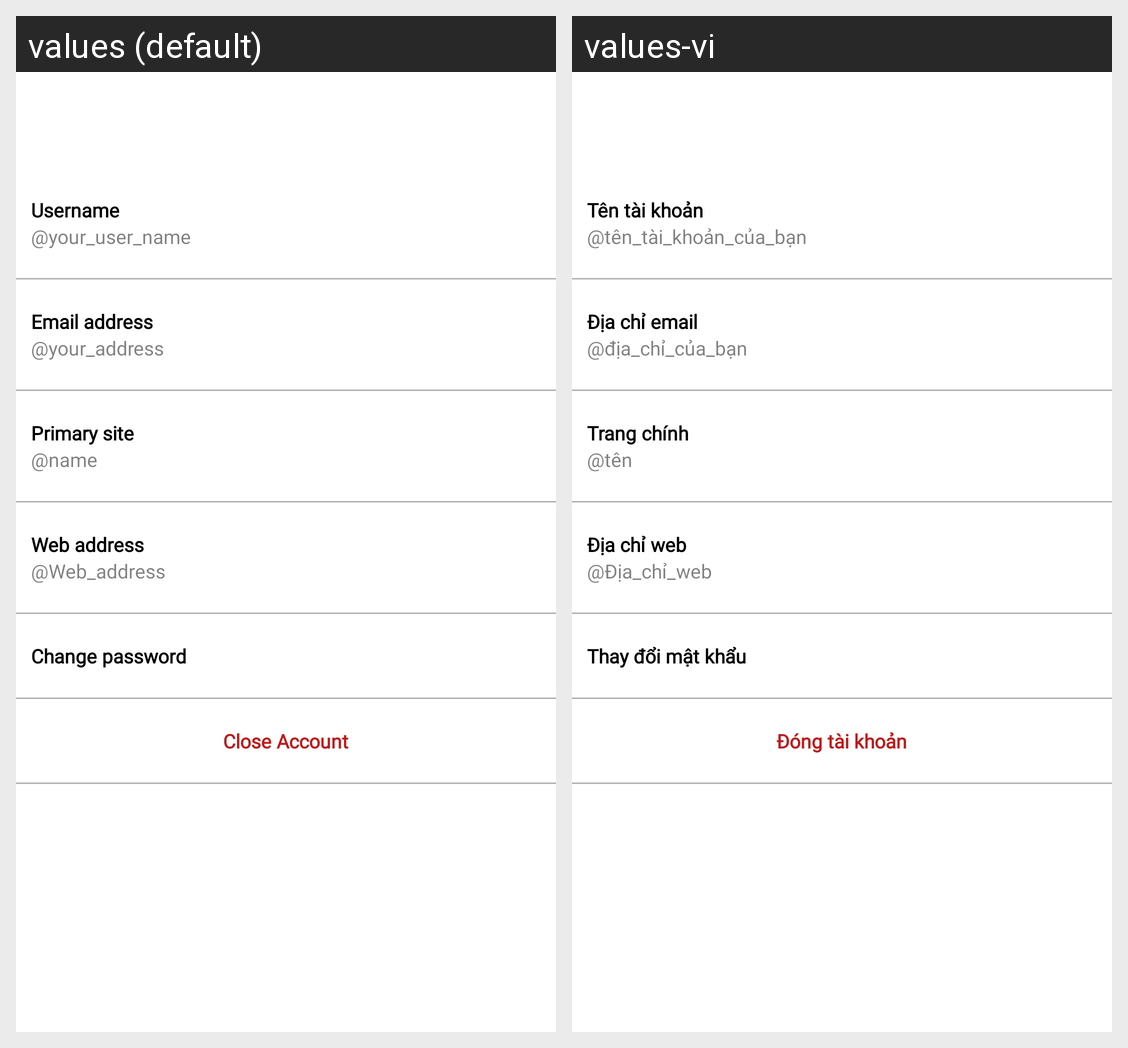

For this localized Android screen grid, give each drawn string resource with its value in every locale shown.
Android screen res/layout/activity_account_settings.xml rendered under 2 locales, left to right: values (default), values-vi. Device: Nexus 5 (rendered at 1080×1920; each locale shown at half size, 540×960, under a caption strip naming it); theme Theme.WordPressClient.
Strings drawn on this screen, with the default value and each locale's value (text and hints the layout hard-codes, and strings that could not be matched under every locale, appear in the picture but are not listed):

username
  values: Username
  values-vi: Tên tài khoản

your_user_name
  values: @your_user_name
  values-vi: @tên_tài_khoản_của_bạn

email_address
  values: Email address
  values-vi: Địa chỉ email

your_address
  values: @your_address
  values-vi: @địa_chỉ_của_bạn

primary_site
  values: Primary site
  values-vi: Trang chính

name
  values: @name
  values-vi: @tên

web_address
  values: Web address
  values-vi: Địa chỉ web

web_address_status
  values: @Web_address
  values-vi: @Địa_chỉ_web

change_password
  values: Change password
  values-vi: Thay đổi mật khẩu

close_account
  values: Close Account
  values-vi: Đóng tài khoản
